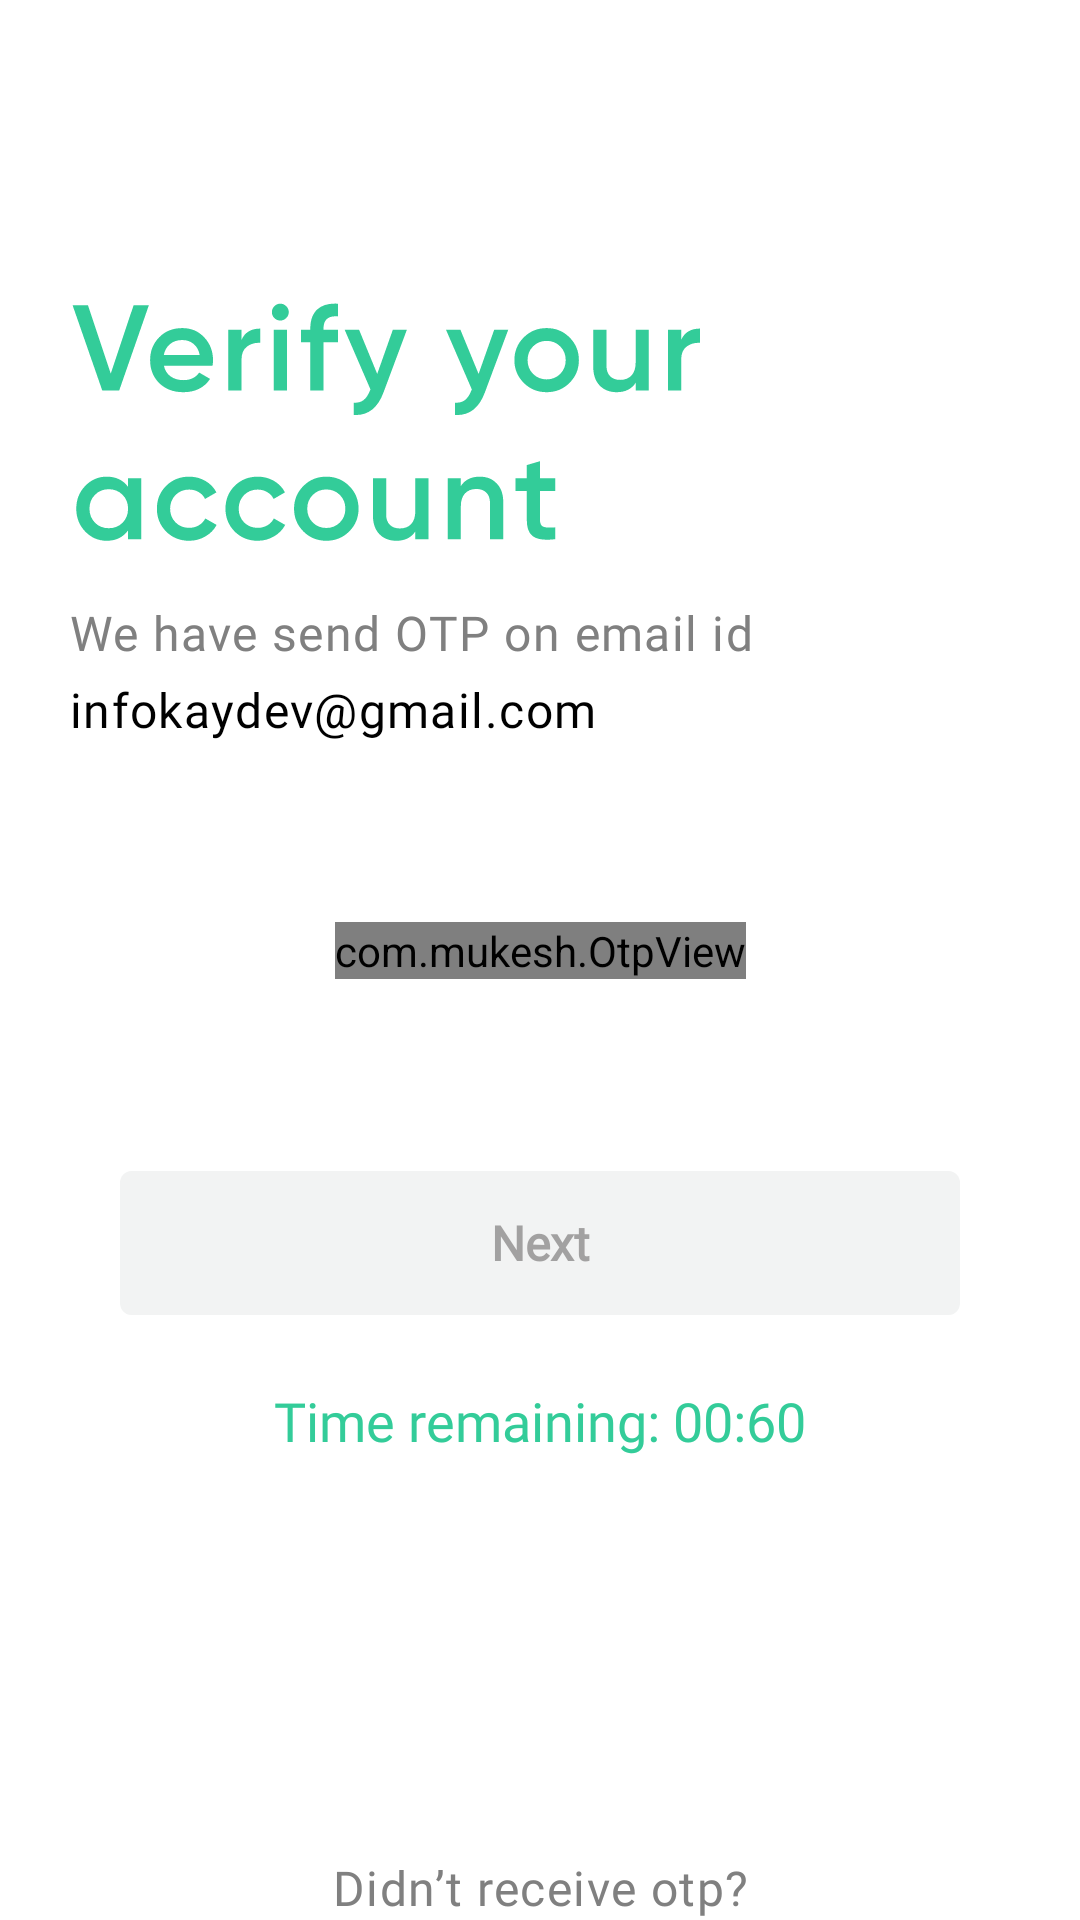

Layout XML and referenced resources for this Android screen:
<!-- AndroidManifest.xml: application theme AppTheme -->
<!-- res/layout/fragment_otp.xml -->
<?xml version="1.0" encoding="utf-8"?>
<androidx.core.widget.NestedScrollView xmlns:android="http://schemas.android.com/apk/res/android"
    xmlns:app="http://schemas.android.com/apk/res-auto"
    android:layout_width="match_parent"
    android:layout_height="match_parent"
    android:background="@color/white"
    android:fillViewport="true">

    <androidx.constraintlayout.widget.ConstraintLayout
        android:layout_width="match_parent"
        android:layout_height="match_parent"
        android:background="@color/white">

        <ImageView
            android:id="@+id/imageView3"
            android:layout_width="210dp"
            android:layout_height="82dp"
            android:layout_marginStart="24dp"
            android:layout_marginTop="100dp"
            android:src="@drawable/ic_verify_your_account"
            app:layout_constraintBottom_toBottomOf="parent"
            app:layout_constraintEnd_toEndOf="parent"
            app:layout_constraintHorizontal_bias="0.0"
            app:layout_constraintStart_toStartOf="parent"
            app:layout_constraintTop_toTopOf="parent"
            app:layout_constraintVertical_bias="0.0" />

        <TextView
            android:id="@+id/textView"
            android:layout_width="match_parent"
            android:layout_height="wrap_content"
            android:layout_marginStart="23dp"
            android:layout_marginTop="200dp"
            android:layout_marginEnd="23dp"
            android:fontFamily="@font/gilroymedium"
            android:letterSpacing="0.03"
            android:text="We have send OTP on email id"
            android:textColor="#808080"
            android:textSize="16dp"
            app:layout_constraintBottom_toBottomOf="parent"
            app:layout_constraintEnd_toEndOf="parent"
            app:layout_constraintStart_toStartOf="parent"
            app:layout_constraintTop_toTopOf="parent"
            app:layout_constraintVertical_bias="0.0" />

        <TextView
            android:id="@+id/tvEmail"
            android:layout_width="match_parent"
            android:layout_height="wrap_content"
            android:layout_marginStart="23dp"
            android:layout_marginTop="4dp"
            android:layout_marginEnd="23dp"
            android:fontFamily="@font/gilroybold"
            android:letterSpacing="0.03"
            android:text="infokaydev@gmail.com"
            android:textColor="#000000"
            android:textSize="16dp"
            app:layout_constraintBottom_toBottomOf="parent"
            app:layout_constraintEnd_toEndOf="parent"
            app:layout_constraintStart_toStartOf="parent"
            app:layout_constraintTop_toBottomOf="@+id/textView"
            app:layout_constraintVertical_bias="0.0" />

        <com.mukesh.OtpView
            android:id="@+id/otp_view"
            android:layout_width="wrap_content"
            android:layout_height="wrap_content"
            android:layout_marginStart="24dp"
            android:layout_marginTop="60dp"
            android:layout_marginEnd="24dp"
            android:fontFamily="@font/gilroyblack"
            android:inputType="number"
            android:itemBackground="@color/white"
            android:textColor="@color/colorAccent"
            app:OtpItemCount="4"
            app:OtpItemHeight="60dp"
            app:OtpItemRadius="4dp"
            app:OtpItemSpacing="10dp"
            app:OtpItemWidth="60dp"
            app:OtpLineWidth="1dp"
            app:OtpState_filled="true"
            app:OtpViewType="rectangle"
            app:layout_constraintBottom_toBottomOf="parent"
            app:layout_constraintEnd_toEndOf="parent"
            app:layout_constraintStart_toStartOf="parent"
            app:layout_constraintTop_toBottomOf="@+id/tvEmail"
            app:layout_constraintVertical_bias="0.0" />

        <TextView
            android:id="@+id/tv_timer"
            android:layout_width="wrap_content"
            android:layout_height="wrap_content"
            android:layout_marginTop="23dp"
            android:fontFamily="@font/gilroybold"
            android:text="Time remaining: 00:60"
            android:textColor="@color/colorPrimary"
            android:textSize="18dp"
            app:layout_constraintEnd_toEndOf="parent"
            app:layout_constraintStart_toStartOf="parent"
            app:layout_constraintTop_toBottomOf="@+id/btn_next" />

        <Button
            android:id="@+id/btn_next"
            android:layout_width="280dp"
            android:layout_height="wrap_content"
            android:layout_marginStart="24dp"
            android:layout_marginTop="64dp"
            android:layout_marginEnd="24dp"
            android:layout_marginBottom="133dp"
            android:background="@drawable/ic_in_active"
            android:fontFamily="@font/gilroymedium"
            android:text="Next"
            android:textAllCaps="false"
            android:textColor="#A2747171"
            android:textSize="16dp"
            android:textStyle="bold"
            app:layout_constraintBottom_toBottomOf="parent"
            app:layout_constraintEnd_toEndOf="parent"
            app:layout_constraintStart_toStartOf="parent"
            app:layout_constraintTop_toBottomOf="@+id/otp_view"
            app:layout_constraintVertical_bias="0.0" />


        <TextView
            android:id="@+id/textView2"
            android:layout_width="wrap_content"
            android:layout_height="wrap_content"
            android:layout_marginStart="23dp"
            android:layout_marginTop="180dp"
            android:layout_marginEnd="23dp"
            android:layout_marginBottom="56dp"
            android:fontFamily="@font/gilroymedium"
            android:letterSpacing="0.03"
            android:text="Didn’t receive otp?"
            android:textColor="#808080"
            android:textSize="16dp"
            app:layout_constraintBottom_toBottomOf="parent"
            app:layout_constraintEnd_toEndOf="parent"
            app:layout_constraintStart_toStartOf="parent"
            app:layout_constraintTop_toBottomOf="@+id/btn_next"
            app:layout_constraintVertical_bias="0.0" />

        <TextView
            android:id="@+id/tvResendOtp"
            android:layout_width="wrap_content"
            android:layout_height="wrap_content"
            android:layout_marginStart="23dp"
            android:layout_marginTop="4dp"
            android:layout_marginEnd="23dp"
            android:fontFamily="@font/gilroymedium"
            android:letterSpacing="0.03"
            android:text="Resend otp"
            android:textColor="@color/colorPrimary"
            android:textSize="16dp"
            android:textStyle="bold"
            app:layout_constraintBottom_toBottomOf="parent"
            app:layout_constraintEnd_toEndOf="parent"
            app:layout_constraintStart_toStartOf="parent"
            app:layout_constraintTop_toBottomOf="@+id/textView2"
            app:layout_constraintVertical_bias="0.0" />
    </androidx.constraintlayout.widget.ConstraintLayout>
</androidx.core.widget.NestedScrollView>
<!-- resources referenced by this layout -->
<resources>
  <color name="colorAccent">#33CC99</color>
  <color name="colorPrimary">#33CC99</color>
  <color name="white">#FFFFFF</color>
  <!-- drawable ic_in_active (drawable) -->
  <vector xmlns:android="http://schemas.android.com/apk/res/android"
      android:width="296dp"
      android:height="48dp"
      android:viewportWidth="296"
      android:viewportHeight="48">
    <path
        android:pathData="M4,0L292,0A4,4 0,0 1,296 4L296,44A4,4 0,0 1,292 48L4,48A4,4 0,0 1,0 44L0,4A4,4 0,0 1,4 0z"
        android:strokeAlpha="0.1"
        android:fillColor="#f2f3f3"
        android:fillAlpha="1"/>
  </vector>
  <!-- drawable ic_verify_your_account: vector/xml drawable (drawable, 7103 chars, omitted) -->
  <style name="AppTheme" parent="Theme.AppCompat.Light.NoActionBar">
          
          <item name="colorPrimary">@color/colorPrimary</item>
          <item name="colorPrimaryDark">@color/colorPrimaryDark</item>
          <item name="colorAccent">@color/colorAccent</item>
          <item name="otpViewStyle">@style/OtpWidget.OtpView</item>
          <item name="android:windowContentTransitions">true</item>
      </style>
  <color name="colorPrimaryDark">#33CC99</color>
</resources>
